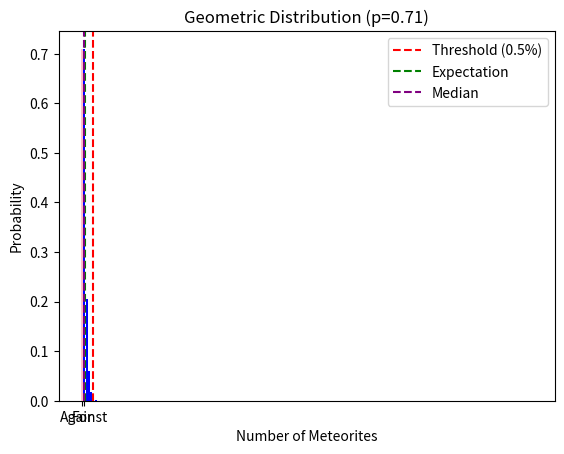

This chart was generated by the following Python code:
import matplotlib.pyplot as plt
import numpy as np
from scipy.stats import geom
from scipy.stats import poisson


def proportions_viz():
    # Data
    outcomes = ['For', 'Against']
    proportions = [0.71, 0.29]  # Proportions of 'For' and 'Against' outcomes

    # Create bar chart
    plt.bar(outcomes, proportions, color=['pink', 'purple'])

    # Add labels and title
    plt.xlabel('Outcome')
    plt.ylabel('Proportion')
    plt.title('Proportion of "For" and "Against" Outcomes')

    # Show plot
    plt.show()


def poison_dist():
    # Parameters
    lambda_ = 71

    # Generate x values
    x = np.arange(0, 200)

    # Calculate probabilities
    probabilities = poisson.pmf(x, lambda_)

    # Find the threshold where probability drops below 0.5%
    threshold_index = np.where(probabilities < 0.005)[0][0]

    # Plot the distribution
    plt.bar(x, probabilities, color='blue')

    # Add labels and title
    plt.xlabel('Number of Meteorites')
    plt.ylabel('Probability')
    plt.title('Poisson Distribution (λ=71)')

    # Add vertical line for threshold
    plt.axvline(x=threshold_index, color='red', linestyle='--', label='Threshold (0.5%)')

    # Calculate and plot expectation and median
    expectation = lambda_
    median = poisson.median(lambda_)
    plt.axvline(x=expectation, color='green', linestyle='--', label='Expectation')
    plt.axvline(x=median, color='purple', linestyle='--', label='Median')

    # Add legend
    plt.legend()

    # Show plot
    plt.show()


def geometric_dist():
    # Parameter
    p = 0.71

    # Generate x values
    x = np.arange(1, 200)

    # Calculate probabilities
    probabilities = geom.pmf(x, p)

    # Find the threshold where probability drops below 0.5%
    threshold_index = np.where(probabilities < 0.005)[0][0]

    # Plot the distribution
    plt.bar(x, probabilities, color='blue')

    # Add labels and title
    plt.xlabel('Number of Meteorites')
    plt.ylabel('Probability')
    plt.title('Geometric Distribution (p=0.71)')

    # Add vertical line for threshold
    plt.axvline(x=threshold_index, color='red', linestyle='--', label='Threshold (0.5%)')

    # Calculate and plot expectation and median
    expectation = geom.mean(p)
    median = geom.median(p)
    plt.axvline(x=expectation, color='green', linestyle='--', label='Expectation')
    plt.axvline(x=median, color='purple', linestyle='--', label='Median')

    # Add legend
    plt.legend()

    # Show plot
    plt.show()


if __name__ == '__main__':
    proportions_viz()
    geometric_dist()
